Run: headless pygame with SDL's dummy video driver; simulated clock (each Clock.tick advances the game by its frame time, no real sleeping); random seed 0; keys injected as events and as key.get_pressed() state; mouse plan: one left click at the window centre at the start of phase 2, then a move to the lower-right quarter at the start of phase 3.
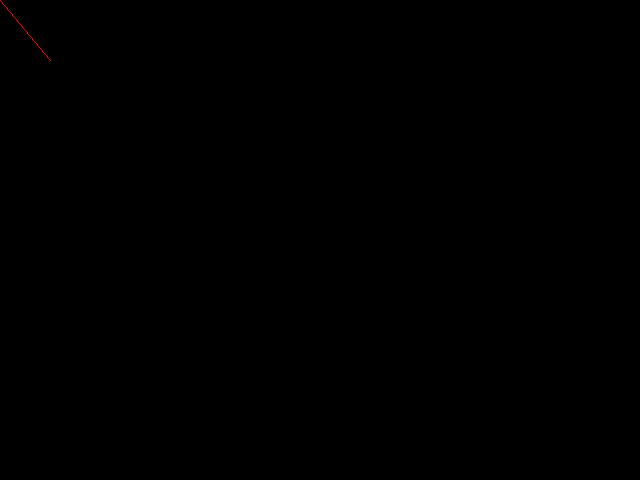
Frame 1 of 4 · flips 1–60 · no input
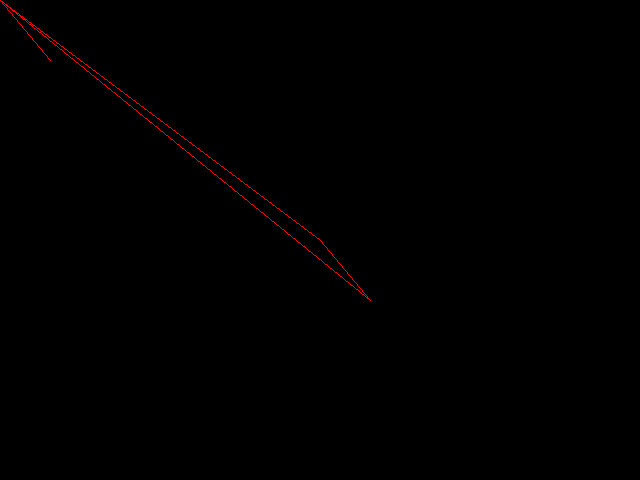
Frame 2 of 4 · flips 61–180 · clicked the window centre · tapped SPACE, RETURN · held RIGHT (→), D
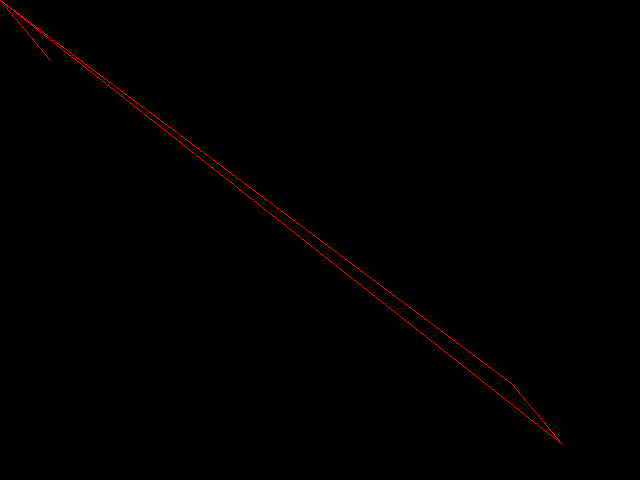
Frame 3 of 4 · flips 181–300 · moved the mouse to the lower-right quarter · held DOWN (↓), S
Frame 4 of 4 · flips 301–420 · held LEFT (←), A, UP (↑), W · screen unchanged from frame 3, image omitted

The pygame program that drew these frames:

#!/usr/bin/env python3

"""Simple Vector example.

This is used to illusttrate Python classes and some vector operations.
For a more complete (and faster) implementation, see pygame.math.Vector2.

One issue here is that adding two GVector objects will return a Vector,
not a GVector.
"""

import pygame

pygame.init()
screen = pygame.display.set_mode((640, 480))


class Vector:
    def __init__(self, x=0, y=0):
        self.x = x
        self.y = y

    def __add__(self, other):
        """Add 2 vectors using the + operand. Returns a new vector."""
        return Vector(self.x + other.x, self.y + other.y)

    def __sub__(self, other):
        """Subtracts the other vector from this vector. Returns a new vector."""
        return Vector(self.x - other.x, self.y - other.y)

    def __iter__(self):
        """Minor trick if the vector needs to be converted to a list or tuple.
        tuple(v) tries to treat the vector as a sequence. This method provides the
        necessary interface to let tuple() and list() retrieve x,y as in a sequence.
        """
        yield self.x
        yield self.y


class GVector(Vector):
    """A Vector with a draw method"""
    def __init__(self, x=0, y=0, vec=None):
        if vec:
            super().__init__(vec.x, vec.y)
        else:
            super().__init__(x, y)

    def draw(self, origin=None):
        """Draw a vector. This requires a starting point/origin to draw the vector _from_.
        An object (such as Vector) with an 'x' and 'y' attribute can be used to specify the origin.
        If no origin is specified, an origin of (0,0) is assumed.
        """
        if origin is None:
            origin = Vector(0, 0)
        end = origin + self
        pygame.draw.line(screen, pygame.color.Color("red"), tuple(origin), tuple(end))


def run_demo():
    clock = pygame.time.Clock()

    v = Vector(50, 60)

    while True:
        for event in pygame.event.get():
            if event.type == pygame.QUIT:
                exit()

        clock.tick(30)

        pygame.draw.rect(screen, (0, 0, 0), ((0, 0), (screen.get_width(), screen.get_height())))

        # Draw a vector from the origin to the mouse position
        # This one _is_ a GVector anyway (it was just created)
        vmouse = GVector(*pygame.mouse.get_pos())
        vmouse.draw()

        # Draw v from the origin
        # Wrap the vector into a GVector and then draw the GVector.
        GVector(vec=v).draw()

        # Draw v from the mouse cursor
        GVector(vec=v).draw(vmouse)

        # Add vmouse + v to create a new vector, and draw this one from the origin.
        v2 = vmouse + v
        GVector(vec=v2).draw()

        pygame.display.update()


if __name__ == '__main__':
    run_demo()
